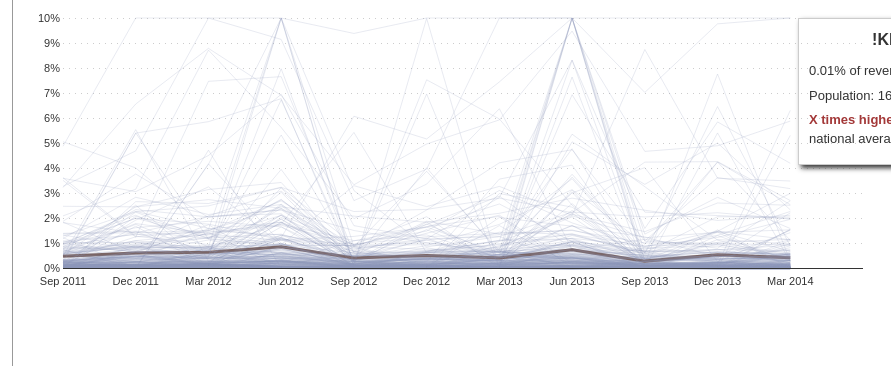
D3 v3 page, settled after 480 driven frames (8 s of simulated time); the page loaded 1 data file(s).


// ── base.js
var margin = { top: 10, right: 20, bottom: 10, left: 80 };
var w = 900, h = 350;
var width = w - margin.right - margin.left;
var height = h - margin.right - margin.left;
var mindomain_bg = 0, maxdomain_bg = 0.1;
var mindomain_pc = 0, maxdomain_pc = 100;
var budget_axis = "Percent of total budget", population_axis = "Fine per capita (rands)";

var selectWidget = d3.select('select.city');
var provinceWidget = d3.select('select.province');

var tooltip = d3.select('.chart-wrapper .munic-tooltip');
var tooltipFines = d3.select('.munic-tooltip .fines');
var tooltipCity = tooltip.select('.city');
var tooltipRate2013 = tooltip.select('.rate-2013');
var tooltipRelativeRate2013 = tooltip.select('.relative-rate-2013');
var tooltipAgainstAverageChange2013 = tooltip.select('.against-average-change-2013');
var tooltipBetterWorse = tooltip.select('.better-worse');

var BUDGET_VIEW = 0;
var POPULATION_VIEW = 1;

var x = d3.scale.linear()
    .domain([0, 11])
    .range([0, width]);

var yView0 = d3.scale.linear()
    .domain([mindomain_bg, maxdomain_bg])
    .range([height, 0]);

var yView1 = d3.scale.linear()
    .domain([mindomain_pc, maxdomain_pc])
    .range([height, 0]);


var xAxisGenerator = d3.svg.axis()
    .orient('bottom')
    .tickFormat(function(d) {
        var labels = [
            "Sep 2011", "Dec 2011", "Mar 2012",
            "Jun 2012", "Sep 2012", "Dec 2012",
            "Mar 2013", "Jun 2013", "Sep 2013",
            "Dec 2013", "Mar 2014",
        ]
        return labels[d];
     })
    .scale(x);

var yAxisGeneratorView0 = d3.svg.axis()
    .orient('left')
    .tickSize(-width)
    .tickFormat(d3.format('%,'))
    .scale(yView0);

var yAxisGeneratorView1 = d3.svg.axis()
    .orient('left')
    .tickSize(-width)
    .tickFormat(function(x) {
        return "R" + d3.format(',')(x);
    })
    .scale(yView1);

yActiveProperty = function(year) {
    return 'r' + year;
};

var svg = d3.select('.chart').append('svg')
    .attr('width', w)
    .attr('height', h)
    .append('g')
        .attr('transform', 'translate(' + self.margin.left + ',' + self.margin.top + ')');

var data = d3.csv('budgetnorm.csv')
    .row(function(d) {
        var r = {
            city: d.Name,
            citySlug: d.Municipality,
            prefix: d.Municipality.substr(0, 2),
            population: d.Population,
            r2004: d['Sep 2011'], r2005: d['Dec 2011'], r2006: d['Mar 2012'],
            r2007: d['Jun 2012'], r2008: d['Sep 2012'], r2009: d['Dec 2012'],
            r2010: d['Mar 2013'], r2011: d['Jun 2013'], r2012: d['Sep 2013'],
            r2013: d['Dec 2013'], r2014: d['Mar 2014'],
            total: d['Total'] * 100,
            p2004: d['Sep 2011P'], p2005: d['Dec 2011P'], p2006: d['Mar 2012P'],
            p2007: d['Jun 2012P'], p2008: d['Sep 2012P'], p2009: d['Dec 2012P'],
            p2010: d['Mar 2013P'], p2011: d['Jun 2013P'], p2012: d['Sep 2013P'],
            p2013: d['Dec 2013P'], p2014: d['Mar 2014P']
        };

        return r;
    })
   .get(function(error, rows) {
        var national_average = _.find(rows, function(d) {
            return d.citySlug === 'Summary';
        });

        _.each(rows, function(d) {
            selectWidget.append('option')
                .attr('value', d.citySlug)
                .text(d.city);
        });


        var yActiveScale = yView0;
        var activeIndex = 0;
        var isTransitioning = false;

        svg.append("text")
            .attr("class", "xaxis controls")
            .attr("text-anchor", "middle")
            .attr("x", width / 2)
            .attr("y", height + 40)
            .text("End of quarter");

        svg.append("text")
            .attr("class", "yaxis controls")
            .attr("text-anchor", "end")
            .attr("y", 6)
            .attr("dy", "-3em")
            .attr("transform", "rotate(-90)")
            .text(budget_axis);

        var axes = svg.append('g')
            .attr('class', 'axes');

        var xAxis = axes.append('g')
            .attr('class', 'xAxis')
            .attr('transform', 'translate(0,' + height + ')')
            .call(xAxisGenerator);

        var yAxis = axes.append('g')
            .attr('class', 'yAxis')
            .call(yAxisGeneratorView0);

        var line = d3.svg.line()
            .x(function(d, i) { return x(0 + i); })
            .y(function(d) { return yActiveScale(d); });

        var selectCity = function(index) {
            activeIndex = index;

            var d = rows[index];

            selectWidget.property('selectedIndex', index);

            d3.selectAll('.home-rate-selected').classed('home-rate-selected', false);
            d3.select('.home-rate-' + d.citySlug).classed('home-rate-selected', true);

            setTooltip(d);
        };

        var paths = svg.append('g')
            .attr('class', 'paths')
            .selectAll('path')
            .data(rows)
            .enter().append('path')
                .attr('class', function(d) {
                      var s = 'home-rate';
                      s += ' home-rate-' + d.citySlug;
                      return s;
                })
                .attr('data-province', function(d) {
                    prefix = d.citySlug.substring(0, 2)
                    return prefix;
                })
                .on('mouseover', function(d, i) {
                    if (isTransitioning) return;
                    selectCity(i);
                })
                .on('click', function(d, i) {
                    if (isTransitioning) return;
                    selectCity(i);
                });

        var getLineData = function(view, d) {

            var lineData = [];
            if (view === BUDGET_VIEW) {
                var clean = function(x) {
                    if (isNaN(x)) return 0;
                    if (!isFinite(x)) return 0;
                    if (x > maxdomain_bg) return maxdomain_bg;
                    if (x < mindomain_bg) return mindomain_bg;
                    return x;
                }
                lineData.push(clean(d.r2004)); lineData.push(clean(d.r2005)); lineData.push(clean(d.r2006));
                lineData.push(clean(d.r2007)); lineData.push(clean(d.r2008)); lineData.push(clean(d.r2009));
                lineData.push(clean(d.r2010)); lineData.push(clean(d.r2011)); lineData.push(clean(d.r2012));
                lineData.push(clean(d.r2013)); lineData.push(clean(d.r2014));
             } else if (view === POPULATION_VIEW) {
                var clean = function(x) {
                    if (isNaN(x)) return 0;
                    if (!isFinite(x)) return 0;
                    if (x > maxdomain_pc) return maxdomain_pc;
                    if (x < mindomain_pc) return mindomain_pc;
                    return x;
                }

                lineData.push(clean(d.p2004)); lineData.push(clean(d.p2005)); lineData.push(clean(d.p2006));
                lineData.push(clean(d.p2007)); lineData.push(clean(d.p2008)); lineData.push(clean(d.p2009));
                lineData.push(clean(d.p2010)); lineData.push(clean(d.p2011)); lineData.push(clean(d.p2012));
                lineData.push(clean(d.p2013)); lineData.push(clean(d.p2014));
             }

            return lineData;
        }

        var draw = function(view, initialCall) {
            console.log("Drawing");
            isTransitioning = true;

            d3.selectAll('.annotations .view-0, .annotations .view-1, .annotations .view-2')
                .style('fill-opacity', 0)
                .style('stroke-opacity', 0);

            if (view == BUDGET_VIEW) {
                yActiveScale = yView0; /* ????? */
                axisGeneratorView = yAxisGeneratorView0;
                yActiveProperty = function(year) {
                    return 'r' + year;
                };
                d3.select(".yaxis").text(budget_axis);
            } else if (view == POPULATION_VIEW) {
                yActiveScale = yView1; /* ????? */
                axisGeneratorView = yAxisGeneratorView1;
                yActiveProperty = function(year) {
                    return 'p' + year;
                };
                d3.select(".yaxis").text(population_axis);
            }


            duration = [1500, 500];
            if (initialCall) duration = [0, 0];

            yAxis.transition()
                .duration(duration[0])
                .call(axisGeneratorView)
                .each('end', function() {
                    d3.selectAll('.annotations .view-0')
                        .transition(duration[1])
                        .style('fill-opacity', 1)
                        .style('stroke-opacity', 1)
                        .each('end', function() {
                            isTransitioning = false;
                        });
                });

            paths.transition()
                .duration(1500)
                .attr('d', function(d) {
                    return line(getLineData(view, d));
                });
        }

        var annotations = svg.append('g').attr('class', 'annotations');
        var annotationsView0 = annotations.append('g').attr('class', 'view-0');

        annotationsView0.append('line')
            .attr('class', 'baseline')
            .attr('x1', 0)
            .attr('y1', yView0(0))
            .attr('x2', width)
            .attr('y2', yView0(0))


        draw(BUDGET_VIEW, true);

        var buttons = d3.selectAll('.button');
        buttons.data([0, 1])
        buttons.on('click', function(d) {
            if (isTransitioning) return;
            draw(d);

            d3.selectAll('.button.active').classed('active', false);
            d3.select(this).classed('active', true);
        });

    selectWidget.on('change', function() {
      if (isTransitioning) return;

      selectCity(selectWidget.property('selectedIndex'));
    });

    provinceWidget.on('change', function(v) {

      idx = provinceWidget.property('selectedIndex');
      province = provinceWidget[0][0][idx].value;
      d3.selectAll('.home-rate')
          .classed('home-province', false)
          .classed('home-not-province', false)

      d3.selectAll('.home-rate[data-province="' + province + '"]')
          .classed('home-province', true)

      d3.selectAll('.home-rate[data-province="' + province + '"]')
          .classed('home-not-province', true)

    });

    d3.select('.home-rate-' + rows[selectWidget.property('selectedIndex')].citySlug)
        .classed('home-rate-active', true);

        selectCity(0);

    });

    var setTooltip = function(d) {
        var val = yActiveProperty(2014);
        if (d[val] < 0.025)
            d[val] = 0.025;

        if (d[val] > 0.1)
            d[val] = 0.1;
        
        //tooltip.style('top', (yView0(d[val]) - 30) + 'px');

        tooltipCity.text(d.city);

        var fmt = d3.format('.2f');
        var nfmt = d3.format(',');
        var string = fmt(d.total);
        tooltip.select(".population").html(nfmt(d.population));
        tooltipFines.html(string);
    };



### data: budgetnorm.csv
Municipality, Name, Sep 2011, Dec 2011, Mar 2012, Jun 2012, Sep 2012, Dec 2012, Mar 2013, Jun 2013, Sep 2013, Dec 2013, Mar 2014, Total, Population, Sep 2011P, Dec 2011P, Mar 2012P, Jun 2012P, Sep 2012P, Dec 2012P, Mar 2013P, Jun 2013P, Sep 2013P
NC084, !Kheis, 0.000203, 0.000372, 0.001354, 0.000191, 0, 0.000024, 0.000213, 0, 0.000316, -0.000104, 0, 0.00011, 16637, 0.1322, 0.1743, 0.2318, 0.07393, 0, 0.01082, 0.08776, 0, 0.04772
NC083, //Khara Hais, 0.004624, 0.003645, 0.004288, 0.004599, 0.003556, 0.005314, 0.003373, 0.003827, 0.002212, 0.000888, 0.001004, 0.003243, 93494, 4.609, 3.378, 4.551, 3.729, 4.049, 6.088, 3.357, 3.85, 2.975
KZN261, Abaqulusi, 0.004734, 0.000019, 0.005941, 0.002208, 0.002988, 0.008101, 0.003027, 0.000606, 0.000768, -0.000635, 0.002854, 0.002474, 82053, 2.468, 0.007312, 1.499, 1.77, 1.185, 1.582, 1.246, 0.1267, 0.2237
LIM351, Aganang, 0.002112, 0.004091, 0.003807, 0.02499, 0.002587, 0.000703, 0.005406, 0.02189, 0.002621, 0.002934, 0.003648, 0.003505, 162629, 0.587, 0.6966, 0.4699, 1.11, 0.9918, 0.2323, 0.9416, 0.8292, 0.9933
MP301, Albert Luthuli, 0.00008, 0.000411, 0.000486, 0.000737, 0.000132, 0.00065, 0.002102, 0.001677, 0.000796, 0.000481, 0.000024, 0.000676, 186010, 0.004623, 0.1253, 0.1529, 0.1919, 0.07785, 0.2769, 1.027, 0.1269, 0.4655
EC124, Amahlathi, 0.000519, 0.004821, 0.001277, 0.005901, 0.000726, 0.000812, 0.000635, 0.00208, 0.000068, 0, 0.000283, 0.000829, 122778, 0.2199, 0.3975, 0.3511, 0.5178, 0.3573, 0.2223, 0.2032, 0.175, 0.03469
LIM331, Ba-Phalaborwa, 0.000923, 0.000556, 0.000438, 0.001835, 0.000159, 0.000477, 0.000216, 0.0008, 0.000095, 0.000251, 0.00008, 0.000393, 244217, 0.2477, 0.1157, 0.07532, 0.1058, 0.04689, 0.1138, 0.04278, 0.04195, 0.03035
EC107, Baviaans, 0, 0, 0, 0, 0, 0.000234, 0, 0.000126, 0.000284, 0.000142, 0.000125, 0.000125, 17761, 0, 0, 0, 0, 0, 0.1182, 0, 0.03941, 0.2956
WC053, Beaufort West, 0.0322, 0.06559, 0.08786, 0.06905, 0.03329, 0.04961, 0.05924, 0.09476, 0.04665, 0.04889, 0.05877, 0.05418, 49586, 35.24, 30.43, 57.82, 35.72, 45.1, 43.59, 48.21, 67.05, 67.56
LIM361, Bela-Bela, 0.002301, 0.006062, 0.01732, 0, 0.008247, 0, 0, 0, 0.000916, 0.000497, -0.001145, 0.002132, 85234, 1.455, 3.344, 1.817, 0, 1.77, 0, 0, 0, 0.5709
WC013, Bergrivier, 0.001305, 0.00149, 0.000016, 0.00621, 0.001613, 0.004064, 0.004345, 0.007095, 0.005056, 0.003383, 0.005488, 0.003677, 61897, 1.093, 0.8932, 0.01024, 4.235, 1.466, 2.771, 3.247, 4.668, 4.955
WC047, Bitou, 0.005526, 0.02448, 0.03139, 0.03421, 0.002945, -0.03415, 0.02979, 0.02435, 0.00628, 0.04239, 0.01107, 0.01447, 49162, 17.89, 20.6, 31.3, 34.84, 15.33, 16.79, 29.52, 37.29, 28.62
LIM352, Blouberg, 0.01834, 0.005945, 0.008375, 0.1017, 0, 0, 0, 0, 0, 0, 0, 0.002895, 131164, 0.3167, 0.7436, 1.357, 1.98, 0, 0, 0, 0, 0
EC102, Blue Crane Route, 0.001078, 0.001666, 0.001031, 0.000378, 0.000695, 0.000599, 0.000686, 0.000908, 0.000523, 0.000427, 0.000453, 0.000754, 36002, 1.311, 1.479, 0.9884, 0.2625, 0.8041, 0.6663, 0.782, 0.9468, 0.766
WC025, Breede Valley, 0.01364, 0.01411, 0.01501, 0.02448, 0.02074, 0.0183, 0.02188, 0.02794, 0.02311, 0.01903, 0.02111, 0.01999, 166825, 11.69, 11.39, 13.69, 18.82, 18.31, 17.82, 20.26, 25.44, 20.52
BUF, Buffalo City, 0.001062, 0.001681, 0.00159, 0.003316, 0.000757, 0.001969, 0.001608, 0.003928, 0.001329, 0.001032, 0.001592, 0.001507, 755200, 2.086, 1.571, 1.449, 2.118, 1.708, 2.099, 1.66, 2.406, 2.166
MP325, Bushbuckridge, 0.000418, -0.01042, 0.04166, 0.00988, 0.000368, 0, 0.000008, 0.3437, 0, 0.002475, 0.000021, 0.002711, 541248, 0.2975, 0.357, 2.611, 0.07046, 0.158, 0, 0.002079, 3.121, 0
EC101, Camdeboo, 0.000363, 0.000875, 0.000893, 0.00076, 0.000292, 0.000572, 0.000594, 0.000334, 0.000203, 0.000396, 0.000664, 0.000468, 50993, 0.4052, 0.3644, 0.7276, 0.2408, 0.4775, 0.445, 0.434, 0.1321, 0.3305
WC033, Cape Agulhas, 0.002682, 0.005593, 0.005286, 0.007501, 0.001615, 0.005435, 0.006854, 0.003941, 0.001606, 0.002478, 0.003731, 0.00364, 33038, 5.663, 5.251, 5.932, 5.863, 4.008, 7.656, 8.675, 5.723, 4.124
CPT, Cape Town, 0.007641, 0.007504, 0.00627, 0.006487, 0.004672, 0.004269, 0.004025, 0.004648, 0.004387, 0.00652, 0.005292, 0.005543, 3740026, 11.31, 10.14, 9.463, 8.596, 7.562, 6.773, 6.178, 7.328, 7.611
WC012, Cederberg, 0.02469, 0.02445, 0.02735, 0.02388, 0.007883, 0.0112, 0.01332, 0.01523, 0.008072, 0.008726, 0.003705, 0.01414, 49768, 18.74, 15.85, 16.99, 15.27, 7.59, 9.444, 9.711, 8.313, 7.266
KZN252, Dannhauser, 0.000536, 0.001269, 0.001474, 0.001559, 0.001615, 0.00213, 0.001123, 0.002402, 0.001125, 0.002194, 0.002184, 0.001625, 363236, 0.3491, 1.093, 1.227, 1.357, 1.696, 2.114, 1.049, 1.877, 1.141
FS192, Dihlabeng, 0.000877, 0.00111, 0.000534, 0.000759, 0.000046, 0.000232, 0.02023, 0.0167, 0.01245, 0.004315, 0.01413, 0.006518, 128704, 0.9829, 0.7514, 0.6384, 0.3555, 0.05555, 0.2446, 19.42, 12.17, 17.07
NC092, Dikgatlong, 0.000042, 0.001231, 0.00003, 0.003122, 0.000291, 0.000007, 0.000398, 0.00146, 0, 0.000043, 0.000041, 0.000453, 46841, 0.01902, 0.3484, 0.009073, 0.7298, 0.206, 0.001708, 0.112, 0.5277, 0
MP306, Dipaleseng, 0.0072, 0.000549, 0.000229, 0.001198, 0.001341, 0.002258, 0.001709, 0.002653, 0.001635, 0.002436, 0.001356, 0.00147, 42390, 4.53, 0.3578, 1.076, 0.7268, 0.7115, 3.288, 3.946, 1.222, 1.805
NW384, Ditsobotla, 0.000753, 0.000383, 0.000775, 0.000928, 0.006418, 0.01389, 0.02113, 0.001797, 0.001455, 0.001919, 0.000513, 0.004117, 168902, 0.4125, 0.1607, 0.3025, 0.2912, 3.444, 4.952, 8.323, 0.6098, 0.4144
MP316, Dr JS Moroka, 0.00327, 0.000484, 0.001322, 0.01827, 0.000678, 0.000858, 0.000776, 0.006605, 0.000507, 0.000699, 0.000342, 0.000994, 249705, 0.3257, 0.1735, 0.3016, 0.4354, 0.2898, 0.3117, 0.193, 0.2823, 0.2121
WC023, Drakenstein, 0.002765, 0.004398, 0.004331, 0.002982, 0.001796, 0.004528, 0.002951, 0.002765, 0.001897, 0.004756, 0.004932, 0.003264, 251262, 2.919, 4.704, 5.286, 3.269, 3.513, 4.956, 3.044, 2.955, 4.242
KZN262, eDumbe, 0.000143, 0.000461, 0.000213, 0.006094, 0.003406, 0.001396, 0.003592, 0.004879, 0.000565, 0.002206, 0.003018, 0.002029, 127238, 0.05756, 0.09257, 0.04722, 1.287, 0.9694, 0.3114, 0.8463, 0.4625, 0.1847
… [head cut at 6 KiB]